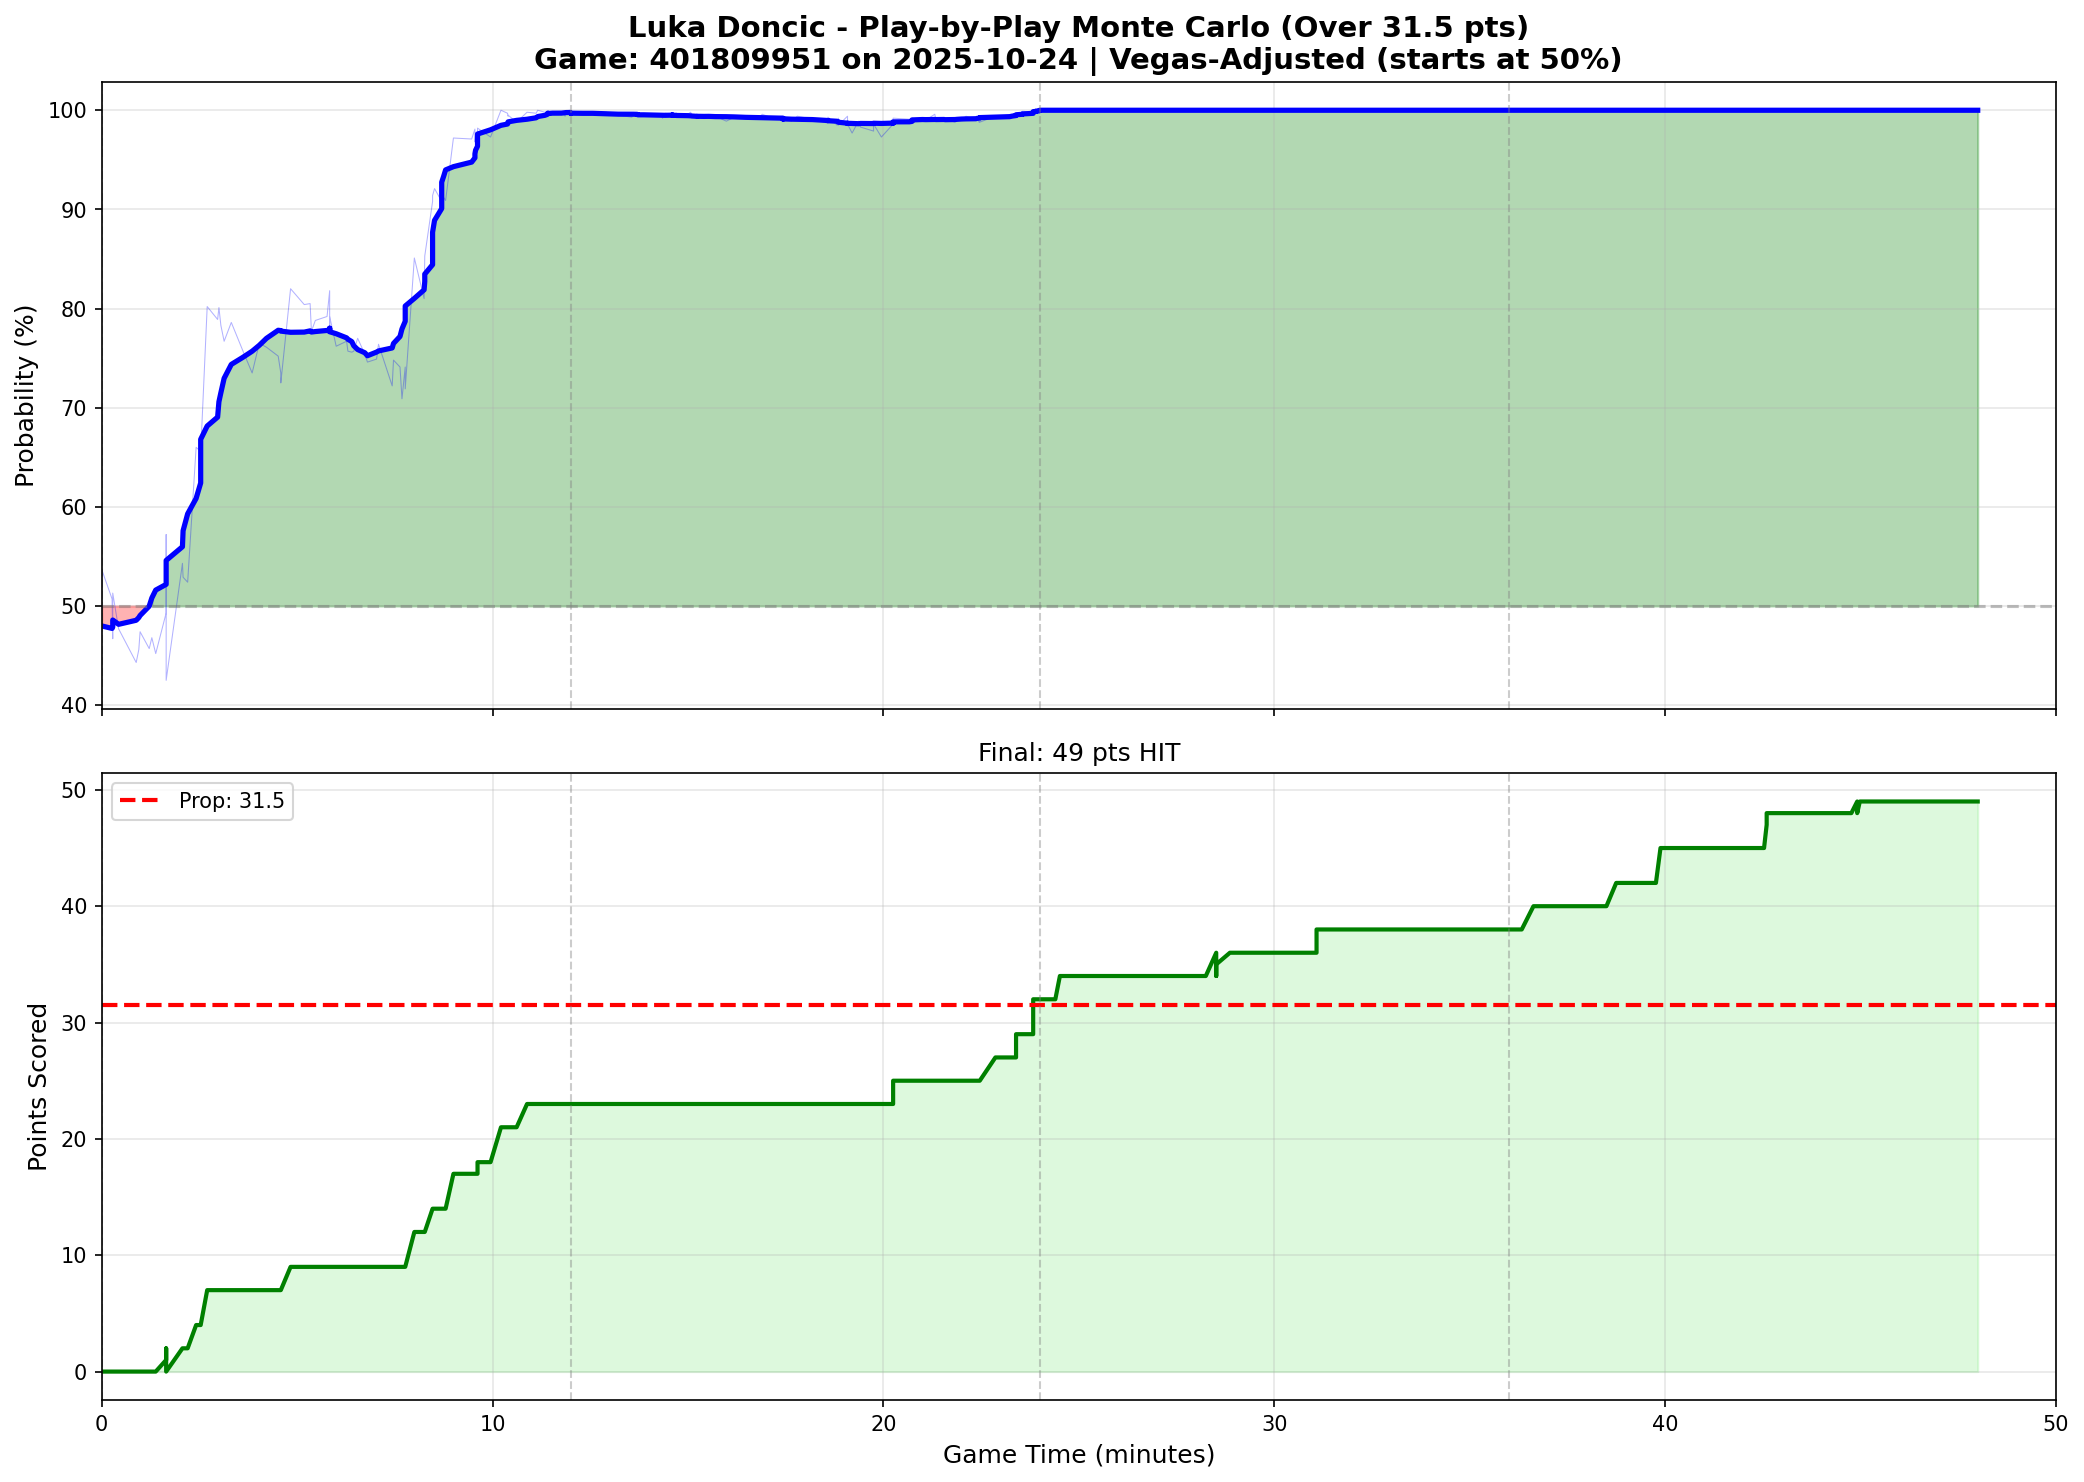

The table this chart was drawn from, first rows:
play_num, quarter, game_minute, cumulative_points, prob_over, prob_over_smooth
1, 1, 0.0000, 0, 0.5370, 0.4799
2, 1, 0.2667, 0, 0.5070, 0.4774
3, 1, 0.2833, 0, 0.4670, 0.4787
4, 1, 0.2833, 0, 0.5130, 0.4858
5, 1, 0.4333, 0, 0.4770, 0.4815
6, 1, 0.8833, 0, 0.4430, 0.4856
7, 1, 0.9500, 0, 0.4560, 0.4883
8, 1, 0.9833, 0, 0.4740, 0.4904
9, 1, 1.217, 0, 0.4570, 0.4998
10, 1, 1.283, 0, 0.4680, 0.5081
11, 1, 1.383, 0, 0.4520, 0.5161
13, 1, 1.65, 1, 0.4930, 0.5218
14, 1, 1.65, 2, 0.5720, 0.5292
12, 1, 1.65, 0, 0.4250, 0.5460
15, 1, 2.067, 2, 0.5430, 0.5597
16, 1, 2.083, 2, 0.5290, 0.5759
17, 1, 2.2, 2, 0.5240, 0.5929
18, 1, 2.417, 4, 0.6600, 0.6085
19, 1, 2.533, 4, 0.6560, 0.6241
20, 1, 2.533, 4, 0.6680, 0.6391
21, 1, 2.533, 4, 0.6520, 0.6525
22, 1, 2.533, 4, 0.6550, 0.6681
23, 1, 2.7, 7, 0.8020, 0.6815
24, 1, 2.967, 7, 0.7890, 0.6905
25, 1, 3, 7, 0.8010, 0.7060
26, 1, 3.05, 7, 0.7830, 0.7151
27, 1, 3.133, 7, 0.7670, 0.7297
28, 1, 3.317, 7, 0.7860, 0.7437
29, 1, 3.617, 7, 0.7570, 0.7509
30, 1, 3.85, 7, 0.7350, 0.7570
31, 1, 4.033, 7, 0.7650, 0.7630
32, 1, 4.217, 7, 0.7610, 0.7699
33, 1, 4.517, 7, 0.7520, 0.7781
34, 1, 4.583, 7, 0.7350, 0.7778
35, 1, 4.583, 7, 0.7250, 0.7773
36, 1, 4.833, 9, 0.8200, 0.7761
37, 1, 5.183, 9, 0.8040, 0.7762
38, 1, 5.333, 9, 0.8050, 0.7775
39, 1, 5.367, 9, 0.7770, 0.7763
40, 1, 5.467, 9, 0.7880, 0.7768
41, 1, 5.767, 9, 0.7920, 0.7779
47, 1, 5.833, 9, 0.8180, 0.7774
46, 1, 5.833, 9, 0.7950, 0.7772
45, 1, 5.833, 9, 0.7790, 0.7781
42, 1, 5.833, 9, 0.7770, 0.7791
43, 1, 5.833, 9, 0.7870, 0.7802
44, 1, 5.833, 9, 0.7920, 0.7766
48, 1, 6, 9, 0.7620, 0.7746
49, 1, 6.267, 9, 0.7670, 0.7705
50, 1, 6.3, 9, 0.7570, 0.7690
51, 1, 6.4, 9, 0.7560, 0.7667
52, 1, 6.45, 9, 0.7570, 0.7625
53, 1, 6.55, 9, 0.7700, 0.7587
54, 1, 6.733, 9, 0.7540, 0.7554
55, 1, 6.8, 9, 0.7460, 0.7524
56, 1, 7.033, 9, 0.7490, 0.7561
57, 1, 7.083, 9, 0.7640, 0.7572
58, 1, 7.433, 9, 0.7220, 0.7602
59, 1, 7.467, 9, 0.7480, 0.7648
60, 1, 7.633, 9, 0.7410, 0.7718
... 402 more rows
